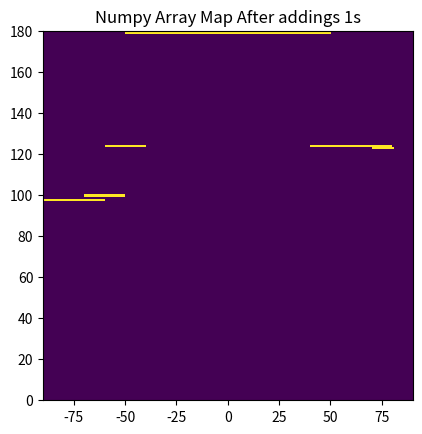

Write the Python code that produced this figure.
#!/usr/bin/env python
"""
Test case for map
"""

import numpy as np
import sys
import copy

np.set_printoptions(threshold=sys.maxsize)

import matplotlib.pyplot as plt


__author__ = "Charles Stolz"
__email__ = "cstolz2@illinois.edu"
__status__ = "test case simulating sensors reading and creating a map"

# Size of 2D Numpy Array
NP_ARRAY_SIZE = 180

THRESHOLD = 10

SERVO_STEP = 10


def create_map(sensor_readings: list) -> list:
    """
    add 1s from the initial readings
    """
    x = NP_ARRAY_SIZE
    y = NP_ARRAY_SIZE
    a = np.zeros(shape=(x, y))
    for sensor_reading in sensor_readings:
        angle = int(sensor_reading["angle"])
        distance = int(sensor_reading["distance"])
        a[distance][angle + 90] = 1
    return a


def calculate_slope(x1, x2, y1, y2):
    slope = (y2 - y1) / (x2 - x1)
    return slope


def filter_below_threshold(sensor_readings: list) -> list:
    below_threshold = []
    for i in range(0, len(sensor_readings) - 1, 2):
        x1 = sensor_readings[i]["angle"]
        y1 = sensor_readings[i]["distance"]
        x2 = sensor_readings[i + 1]["angle"]
        y2 = sensor_readings[i + 1]["distance"]
        slope = calculate_slope(x1, x2, y1, y2)
        if slope < THRESHOLD:
            print(sensor_readings[i])
            print(sensor_readings[i + 1])
            print(f"{y2} - {y1} / {x2} - {x1}")
            print(f"add a 1 slope is {slope}")
            print(slope)
            below_threshold.append(sensor_readings[i])
            below_threshold.append(sensor_readings[i + 1])
    return below_threshold


def add_ones(sensor_readings: list, numpy_array_map: list) -> list:
    """
    add 1s from the initial readings
    """
    numpy_array_ones_added = copy.deepcopy(numpy_array_map)
    for i in range(len(sensor_readings) - 1):
        angle1 = int(sensor_readings[i]["angle"])
        distance1 = int(sensor_readings[i]["distance"])
        angle2 = int(sensor_readings[i + 1]["angle"])
        distance2 = int(sensor_readings[i + 1]["distance"])
        print(angle1, angle2)
        numpy_array_ones_added[distance1][angle1 + 90 : angle2 + 90] = 1
        numpy_array_ones_added[distance2][angle1 + 90 : angle2 + 90] = 1
    return numpy_array_ones_added


def main():
    for sensor_readings in [
        sensor_readings_1,
        sensor_readings_2,
        sensor_readings_3,
        sensor_readings_4,
        sensor_readings_5,
        sensor_readings_6,
        sensor_readings_7,
        sensor_readings_8,
        sensor_readings_9,
        sensor_readings_10,
        sensor_readings_11,
    ]:
        numpy_array_map = create_map(sensor_readings)
        below_threshold_sensor_readings = filter_below_threshold(sensor_readings)

        x_min, x_max = -90, 90
        y_min, y_max = 0, 180
        extent = [x_min, x_max, y_min, y_max]
        # matplotlib before 1s added
        plt.title("Numpy Array Map before addings 1s")
        plt.imshow(numpy_array_map, interpolation="none", extent=extent, origin="lower")
        plt.show()

        # matplot lib after 1s added
        numpy_array_ones_added = add_ones(
            below_threshold_sensor_readings, numpy_array_map
        )

        plt.title("Numpy Array Map After addings 1s")
        plt.imshow(
            numpy_array_ones_added, interpolation="none", extent=extent, origin="lower"
        )
        plt.show()


if __name__ == "__main__":
    ## Tests from sensor
    sensor_readings_1 = [
        {"angle": -90, "distance": 91.19},
        {"angle": -85, "distance": 5.92},
        {"angle": -80, "distance": 6.84},
        {"angle": -75, "distance": 102.59},
        {"angle": -70, "distance": 102.56},
        {"angle": -65, "distance": 102.5},
        {"angle": -60, "distance": 45.43},
        {"angle": -55, "distance": 43.68},
        {"angle": -50, "distance": 43.51},
        {"angle": -45, "distance": 43.65},
        {"angle": -40, "distance": 44.45},
        {"angle": -35, "distance": 42.66},
        {"angle": -30, "distance": 43.97},
        {"angle": -25, "distance": 43.77},
        {"angle": -20, "distance": 43.67},
        {"angle": -15, "distance": 43.28},
        {"angle": -10, "distance": 45.42},
        {"angle": -5, "distance": 44.69},
        {"angle": 0, "distance": 48.51},
        {"angle": 5, "distance": 54.81},
        {"angle": 10, "distance": 127.66},
        {"angle": 15, "distance": 54.76},
        {"angle": 20, "distance": 53.97},
        {"angle": 25, "distance": 52.96},
        {"angle": 30, "distance": 53.12},
        {"angle": 35, "distance": 53.39},
        {"angle": 40, "distance": 53.1},
        {"angle": 45, "distance": 53.14},
        {"angle": 50, "distance": 53.04},
        {"angle": 55, "distance": 53.14},
        {"angle": 60, "distance": 53.54},
        {"angle": 65, "distance": 54.08},
        {"angle": 70, "distance": 55.08},
        {"angle": 75, "distance": 91.99},
        {"angle": 80, "distance": 91.78},
        {"angle": 85, "distance": 91.42},
    ]

    # step 16
    sensor_readings_2 = [
        {"angle": -90, "distance": -2},
        {"angle": -74, "distance": 6.74},
        {"angle": -58, "distance": 92.42},
        {"angle": -42, "distance": 47.79},
        {"angle": -26, "distance": 46.45},
        {"angle": -10, "distance": 47.93},
        {"angle": 6, "distance": 85.1},
        {"angle": 22, "distance": 83.47},
        {"angle": 38, "distance": 44.47},
        {"angle": 54, "distance": 43.5},
        {"angle": 70, "distance": 43.5},
        {"angle": 86, "distance": 44.79},
    ]

    # step 5
    sensor_readings_3 = [
        {"angle": -90, "distance": -2},
        {"angle": -85, "distance": 6.72},
        {"angle": -80, "distance": 6.68},
        {"angle": -75, "distance": 92.21},
        {"angle": -70, "distance": 92.1},
        {"angle": -65, "distance": 92.72},
        {"angle": -60, "distance": 92.86},
        {"angle": -55, "distance": 93.92},
        {"angle": -50, "distance": 99.96},
        {"angle": -45, "distance": 100.14},
        {"angle": -40, "distance": 103.36},
        {"angle": -35, "distance": 99.41},
        {"angle": -30, "distance": 98.88},
        {"angle": -25, "distance": 44.63},
        {"angle": -20, "distance": 42.25},
        {"angle": -15, "distance": 43.3},
        {"angle": -10, "distance": 43.81},
        {"angle": -5, "distance": 41.95},
        {"angle": 0, "distance": 42.01},
        {"angle": 5, "distance": 41.96},
        {"angle": 10, "distance": 42.0},
        {"angle": 15, "distance": 41.96},
        {"angle": 20, "distance": 41.8},
        {"angle": 25, "distance": 42.31},
        {"angle": 30, "distance": 43.73},
        {"angle": 35, "distance": 43.0},
        {"angle": 40, "distance": 43.03},
        {"angle": 45, "distance": 43.45},
        {"angle": 50, "distance": 118.95},
        {"angle": 55, "distance": 118.49},
        {"angle": 60, "distance": 119.58},
        {"angle": 65, "distance": -2},
        {"angle": 70, "distance": -2},
        {"angle": 75, "distance": -2},
        {"angle": 80, "distance": -2},
        {"angle": 85, "distance": -2},
    ]

    # step 5
    sensor_readings_4 = [
        {"angle": -90, "distance": -2},
        {"angle": -85, "distance": 6.98},
        {"angle": -80, "distance": 6.91},
        {"angle": -75, "distance": 92.11},
        {"angle": -70, "distance": 92.31},
        {"angle": -65, "distance": 92.67},
        {"angle": -60, "distance": 55.35},
        {"angle": -55, "distance": 93.98},
        {"angle": -50, "distance": 99.85},
        {"angle": -45, "distance": 100.43},
        {"angle": -40, "distance": 103.39},
        {"angle": -35, "distance": 99.2},
        {"angle": -30, "distance": 98.82},
        {"angle": -25, "distance": 44.81},
        {"angle": -20, "distance": 42.95},
        {"angle": -15, "distance": 43.25},
        {"angle": -10, "distance": 43.69},
        {"angle": -5, "distance": 41.81},
        {"angle": 0, "distance": 41.72},
        {"angle": 5, "distance": 42.53},
        {"angle": 10, "distance": 42.11},
        {"angle": 15, "distance": 42.31},
        {"angle": 20, "distance": 41.74},
        {"angle": 25, "distance": 42.31},
        {"angle": 30, "distance": 43.34},
        {"angle": 35, "distance": 42.95},
        {"angle": 40, "distance": 43.33},
        {"angle": 45, "distance": 44.03},
        {"angle": 50, "distance": 118.66},
        {"angle": 55, "distance": 118.2},
        {"angle": 60, "distance": 119.45},
        {"angle": 65, "distance": -2},
        {"angle": 70, "distance": -2},
        {"angle": 75, "distance": -2},
        {"angle": 80, "distance": -2},
        {"angle": 85, "distance": -2},
    ]

    # step 10
    sensor_readings_5 = [
        {"angle": -90, "distance": -2},
        {"angle": -80, "distance": 6.78},
        {"angle": -70, "distance": 92.09},
        {"angle": -60, "distance": 92.37},
        {"angle": -50, "distance": 93.54},
        {"angle": -40, "distance": 100.22},
        {"angle": -30, "distance": 99.25},
        {"angle": -20, "distance": 45.04},
        {"angle": -10, "distance": 43.7},
        {"angle": 0, "distance": 41.8},
        {"angle": 10, "distance": 42.29},
        {"angle": 20, "distance": 42.23},
        {"angle": 30, "distance": 42.32},
        {"angle": 40, "distance": 43.37},
        {"angle": 50, "distance": 44.13},
        {"angle": 60, "distance": 118.77},
        {"angle": 70, "distance": -2},
        {"angle": 80, "distance": -2},
    ]
    sensor_readings_6 = [
        {"angle": -90, "distance": 90.21},
        {"angle": -80, "distance": 6.67},
        {"angle": -70, "distance": 103.83},
        {"angle": -60, "distance": 104.2},
        {"angle": -50, "distance": 104.74},
        {"angle": -40, "distance": 106.19},
        {"angle": -30, "distance": -2},
        {"angle": -20, "distance": 121.63},
        {"angle": -10, "distance": 118.88},
        {"angle": 0, "distance": 117.93},
        {"angle": 10, "distance": 117.97},
        {"angle": 20, "distance": 117.52},
        {"angle": 30, "distance": 117.82},
        {"angle": 40, "distance": 118.44},
        {"angle": 50, "distance": 119.48},
        {"angle": 60, "distance": 93.89},
        {"angle": 70, "distance": 91.75},
        {"angle": 80, "distance": 90.55},
    ]
    sensor_readings_7 = [
        {"angle": -90, "distance": 90.64},
        {"angle": -80, "distance": 6.66},
        {"angle": -70, "distance": 103.61},
        {"angle": -60, "distance": 104.08},
        {"angle": -50, "distance": 104.63},
        {"angle": -40, "distance": 106.11},
        {"angle": -30, "distance": 109.12},
        {"angle": -20, "distance": 111.55},
        {"angle": -10, "distance": 7.81},
        {"angle": 0, "distance": 7.06},
        {"angle": 10, "distance": 8.01},
        {"angle": 20, "distance": 7.83},
        {"angle": 30, "distance": 7.1},
        {"angle": 40, "distance": 8.86},
        {"angle": 50, "distance": 6.86},
        {"angle": 60, "distance": 93.65},
        {"angle": 70, "distance": 90.96},
        {"angle": 80, "distance": 90.8},
    ]
    sensor_readings_8 = [
        {"angle": -90, "distance": 96.86},
        {"angle": -80, "distance": 93.59},
        {"angle": -70, "distance": 98.16},
        {"angle": -60, "distance": 96.8},
        {"angle": -50, "distance": 98.61},
        {"angle": -40, "distance": 105.19},
        {"angle": -30, "distance": -2},
        {"angle": -20, "distance": 38.29},
        {"angle": -10, "distance": 36.77},
        {"angle": 0, "distance": 36.28},
        {"angle": 10, "distance": 36.4},
        {"angle": 20, "distance": 36.75},
        {"angle": 30, "distance": 37.67},
        {"angle": 40, "distance": 38.86},
        {"angle": 50, "distance": 41.16},
        {"angle": 60, "distance": 122.61},
        {"angle": 70, "distance": 98.82},
        {"angle": 80, "distance": 97.4},
    ]

    sensor_readings_9 = [
        {"angle": -90, "distance": 97.02},
        {"angle": -80, "distance": 93.64},
        {"angle": -70, "distance": 94.28},
        {"angle": -60, "distance": 92.14},
        {"angle": -50, "distance": 97.59},
        {"angle": -40, "distance": 105.29},
        {"angle": -30, "distance": -2},
        {"angle": -20, "distance": -2},
        {"angle": -10, "distance": -2},
        {"angle": 0, "distance": -2},
        {"angle": 10, "distance": -2},
        {"angle": 20, "distance": -2},
        {"angle": 30, "distance": -2},
        {"angle": 40, "distance": -2},
        {"angle": 50, "distance": -2},
        {"angle": 60, "distance": 123.52},
        {"angle": 70, "distance": 99.25},
        {"angle": 80, "distance": 97.48},
    ]
    sensor_readings_10 = [
        {"angle": -90, "distance": 97.08},
        {"angle": -80, "distance": 97.11},
        {"angle": -70, "distance": 97.06},
        {"angle": -60, "distance": 97.04},
        {"angle": -50, "distance": 97.46},
        {"angle": -40, "distance": 98.13},
        {"angle": -30, "distance": 122.81},
        {"angle": 50, "distance": 123.46},
        {"angle": 60, "distance": 123.12},
        {"angle": 70, "distance": 122.67},
        {"angle": 80, "distance": 99.46},
    ]

    sensor_readings_11 = [
        {"angle": -90, "distance": 97.06},
        {"angle": -80, "distance": 97.16},
        {"angle": -70, "distance": 97.66},
        {"angle": -60, "distance": 99.91},
        {"angle": -50, "distance": 123.34},
        {"angle": -40, "distance": -2},
        {"angle": -30, "distance": -2},
        {"angle": -20, "distance": -2},
        {"angle": -10, "distance": -2},
        {"angle": 0, "distance": -2},
        {"angle": 10, "distance": -2},
        {"angle": 20, "distance": -2},
        {"angle": 30, "distance": -2},
        {"angle": 40, "distance": -2},
        {"angle": 50, "distance": 123.34},
        {"angle": 60, "distance": 123.35},
        {"angle": 70, "distance": 123.28},
        {"angle": 80, "distance": 122.81},
    ]
    main()
